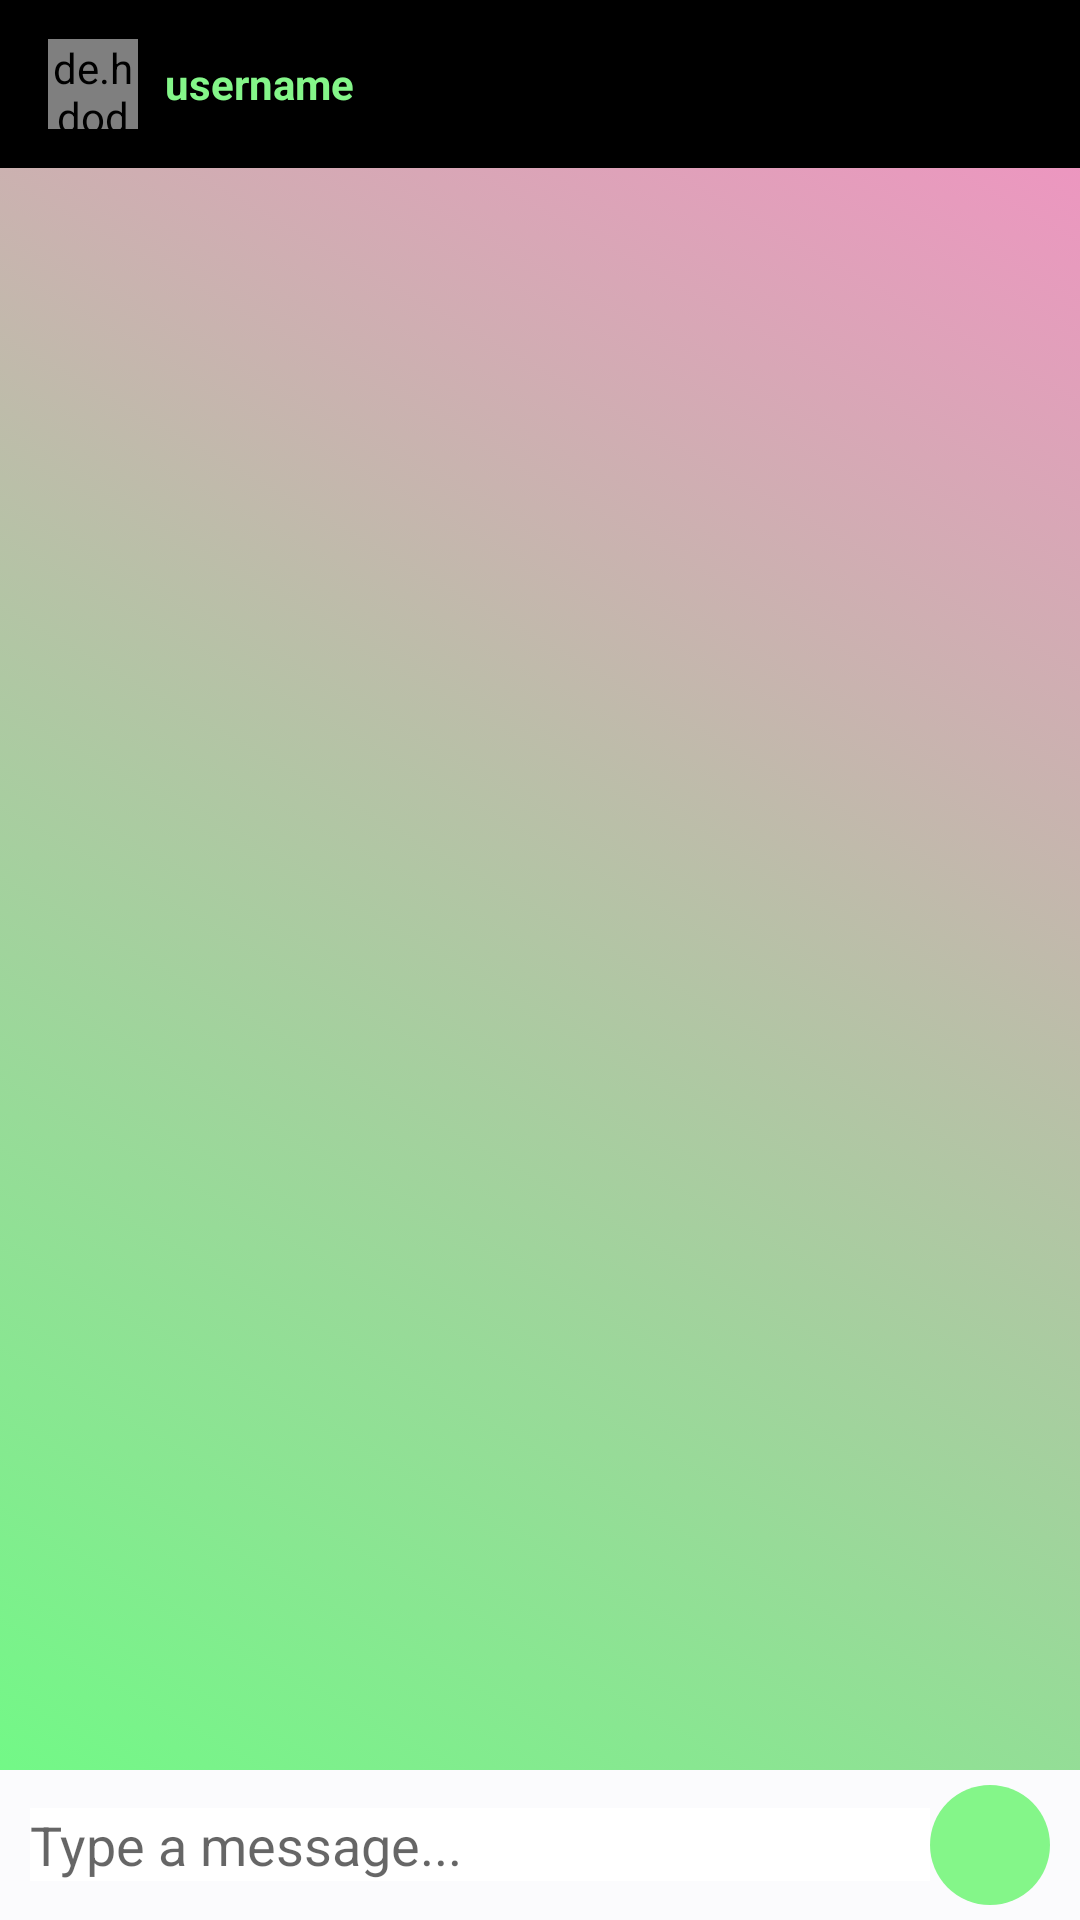

Here is an Android app screen rendered from its layout file. Give the layout XML and the strings, colors and styles it references.
<!-- AndroidManifest.xml: activity theme AppTheme.NoActionBar -->
<!-- res/layout/activity_message.xml -->
<?xml version="1.0" encoding="utf-8"?>
<LinearLayout
    xmlns:android="http://schemas.android.com/apk/res/android"
    xmlns:tools="http://schemas.android.com/tools"
    android:layout_width="match_parent"
    android:layout_height="match_parent"
    xmlns:app="http://schemas.android.com/apk/res-auto"
    android:background="@drawable/gradient_message_back"
    android:orientation="vertical"
    tools:context=".MessageActivity">
    <com.google.android.material.appbar.AppBarLayout
        android:layout_width="match_parent"
        android:layout_height="wrap_content">
        <androidx.appcompat.widget.Toolbar
            android:id="@+id/toolbar_message_activity"
            android:layout_width="match_parent"
            android:layout_height="wrap_content"
            app:theme="@style/ThemeOverlay.AppCompat.Dark.ActionBar"
            app:popupTheme="@style/ThemeOverlay.AppCompat.Light"
            android:background="#000000">

            <de.hdodenhof.circleimageview.CircleImageView
                android:layout_width="30dp"
                android:layout_height="30dp"
                android:id="@+id/profile_image_message_activity"/>

            <TextView
                android:id="@+id/username_message_activity"
                android:layout_width="wrap_content"
                android:layout_height="wrap_content"
                android:layout_marginLeft="25dp"
                android:text="username"
                android:textColor="#84F689"
                android:textStyle="bold"/>
        </androidx.appcompat.widget.Toolbar>
    </com.google.android.material.appbar.AppBarLayout>
    <androidx.recyclerview.widget.RecyclerView
        android:id="@+id/message_recycler_view"
        android:layout_weight="1"
        android:layout_width="match_parent"
        android:layout_height="wrap_content"/>
    <RelativeLayout
        android:layout_width="match_parent"
        android:padding="5dp"
        android:background="#FBFBFD"
        android:layout_alignParentBottom="true"
        android:layout_height="wrap_content">
        <EditText
            android:layout_marginLeft="5dp"
            android:id="@+id/text_send_message"
            android:layout_width="match_parent"
            android:layout_toLeftOf="@+id/btn_message_send"
            android:background="@android:color/white"
            android:layout_centerVertical="true"
            android:hint="Type a message..."
            android:layout_height="wrap_content"/>
        <ImageButton
            android:layout_marginRight="5dp"
            android:background="@drawable/message_button_send_round"
            android:src="@drawable/ic_baseline_send_24"
            android:id="@+id/btn_message_send"
            android:layout_width="40dp"
            android:layout_height="40dp"
            android:layout_alignParentEnd="true"
            android:layout_alignParentRight="true"/>
    </RelativeLayout>
</LinearLayout>
<!-- resources referenced by this layout -->
<resources>
  <!-- drawable gradient_message_back (drawable) -->
  <?xml version="1.0" encoding="utf-8"?>
  <selector xmlns:android="http://schemas.android.com/apk/res/android">
      <item>
          <shape>
              <gradient
                  android:startColor= "#6AFF83"
              android:endColor="#F68FC4"
              android:angle="45"/>
          </shape>
      </item>
  </selector>
  <!-- drawable message_button_send_round (drawable) -->
  <?xml version="1.0" encoding="utf-8"?>
  <shape xmlns:android="http://schemas.android.com/apk/res/android"
      android:shape="oval">
      <solid
          android:color="#84F689"/>
  
      <size
          android:width="120dp"
          android:height="120dp"/>
  </shape>
  <style name="AppTheme.NoActionBar">
          <item name="windowActionBar">false</item>
          <item name="windowNoTitle">true</item>
      </style>
</resources>
